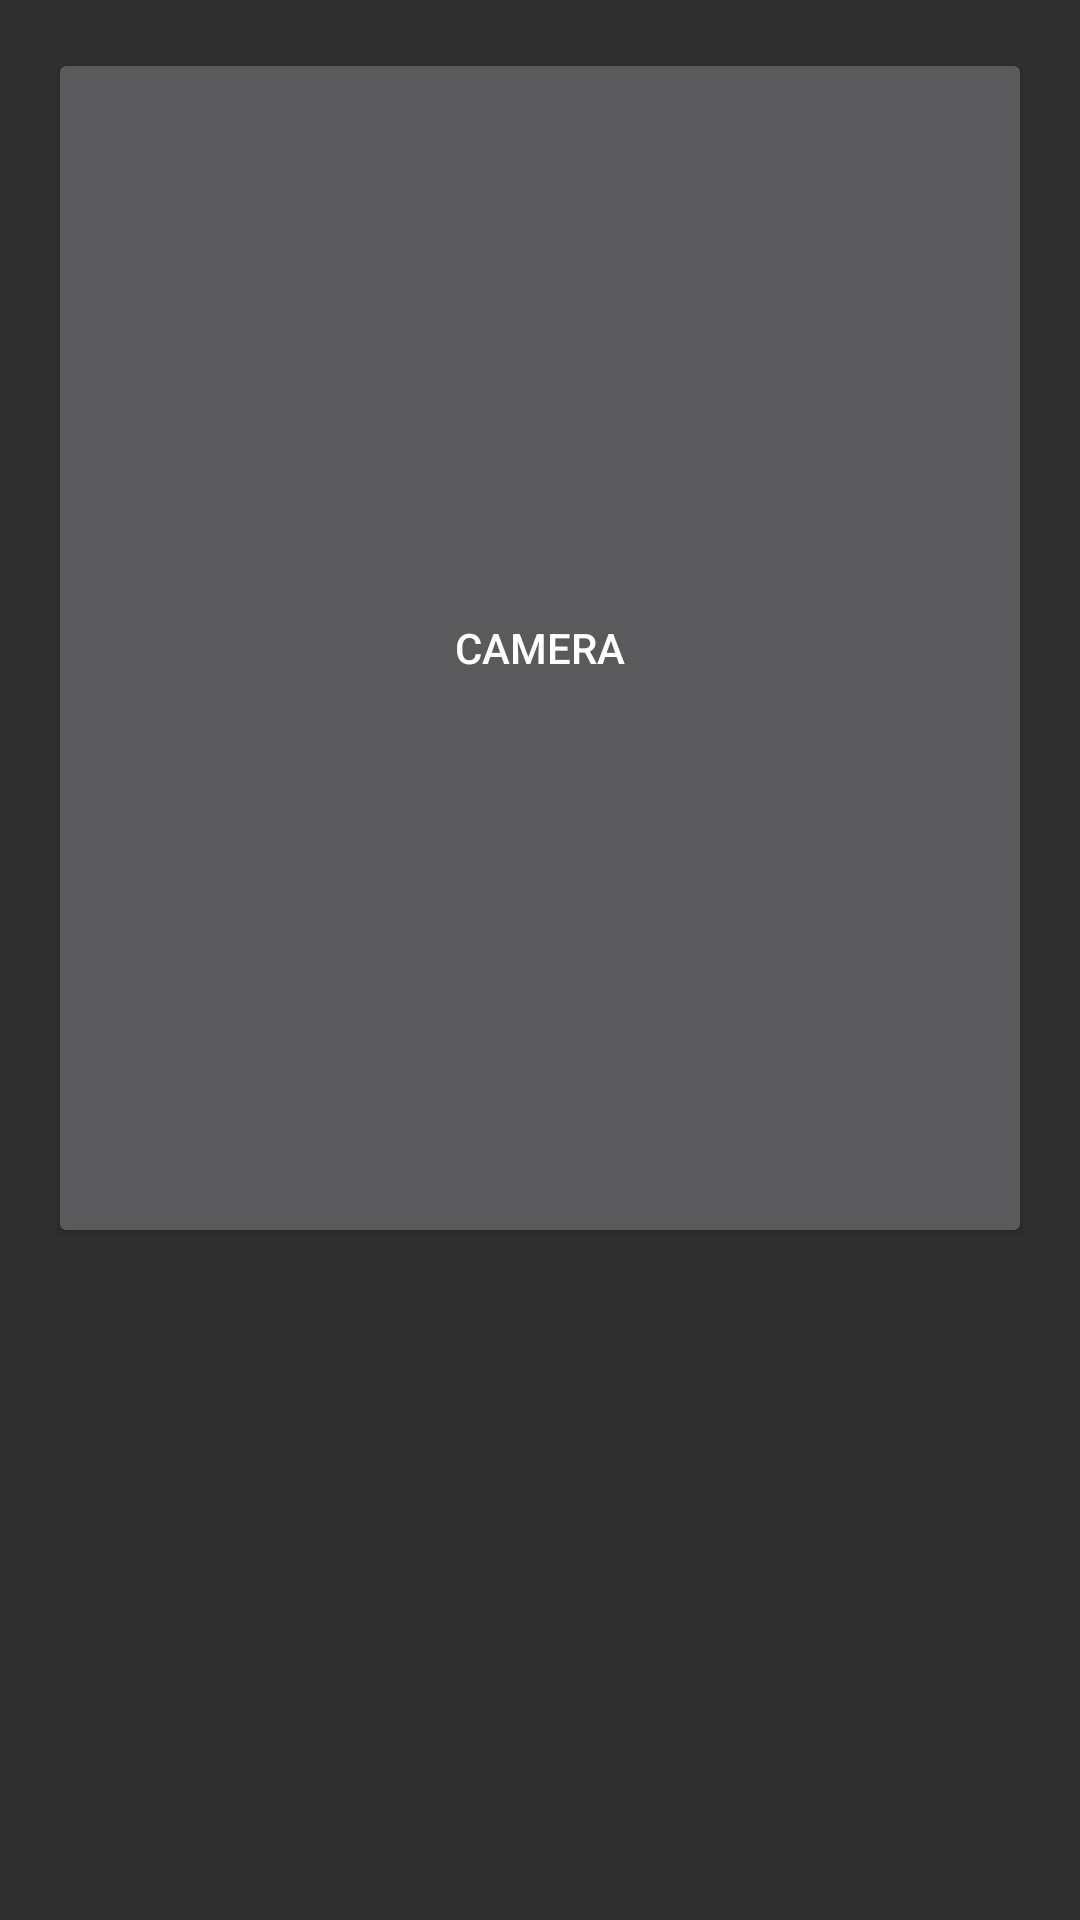

The Android layout XML behind this screen, and the referenced resources:
<!-- AndroidManifest.xml: application theme AppTheme -->
<!-- res/layout/activity_test.xml -->
<?xml version="1.0" encoding="utf-8"?>
<RelativeLayout xmlns:android="http://schemas.android.com/apk/res/android"
    xmlns:tools="http://schemas.android.com/tools"
    android:layout_width="match_parent"
    android:layout_height="match_parent"
    tools:context=".controllers.activities.AddGarantiaActivity">

    <LinearLayout
        android:layout_width="match_parent"
        android:layout_height="match_parent"
        android:layout_below="@+id/toolbar"
        android:orientation="vertical"
        android:padding="16dp">

        <Button
            android:id="@+id/buttonFoto"
            android:layout_width="match_parent"
            android:layout_height="400dp"
            android:text="Camera"
            android:onClick="openCamera"/>

        <ImageView
            android:id="@+id/imageGarantia"
            android:layout_width="match_parent"
            android:layout_height="match_parent" />



    </LinearLayout>


</RelativeLayout>
<!-- resources referenced by this layout -->
<resources>
  <style name="AppTheme" parent="Theme.AppCompat.NoActionBar">
          
          <item name="colorPrimary">#009688</item>
          <item name="colorPrimaryDark">@color/colorPrimaryDark</item>
          <item name="colorAccent">#ffc266</item>
          <item name="android:textColorPrimary">@color/white</item>
      </style>
  <color name="colorPrimaryDark">#00796B</color>
  <color name="white">#FFFFFF</color>
</resources>
